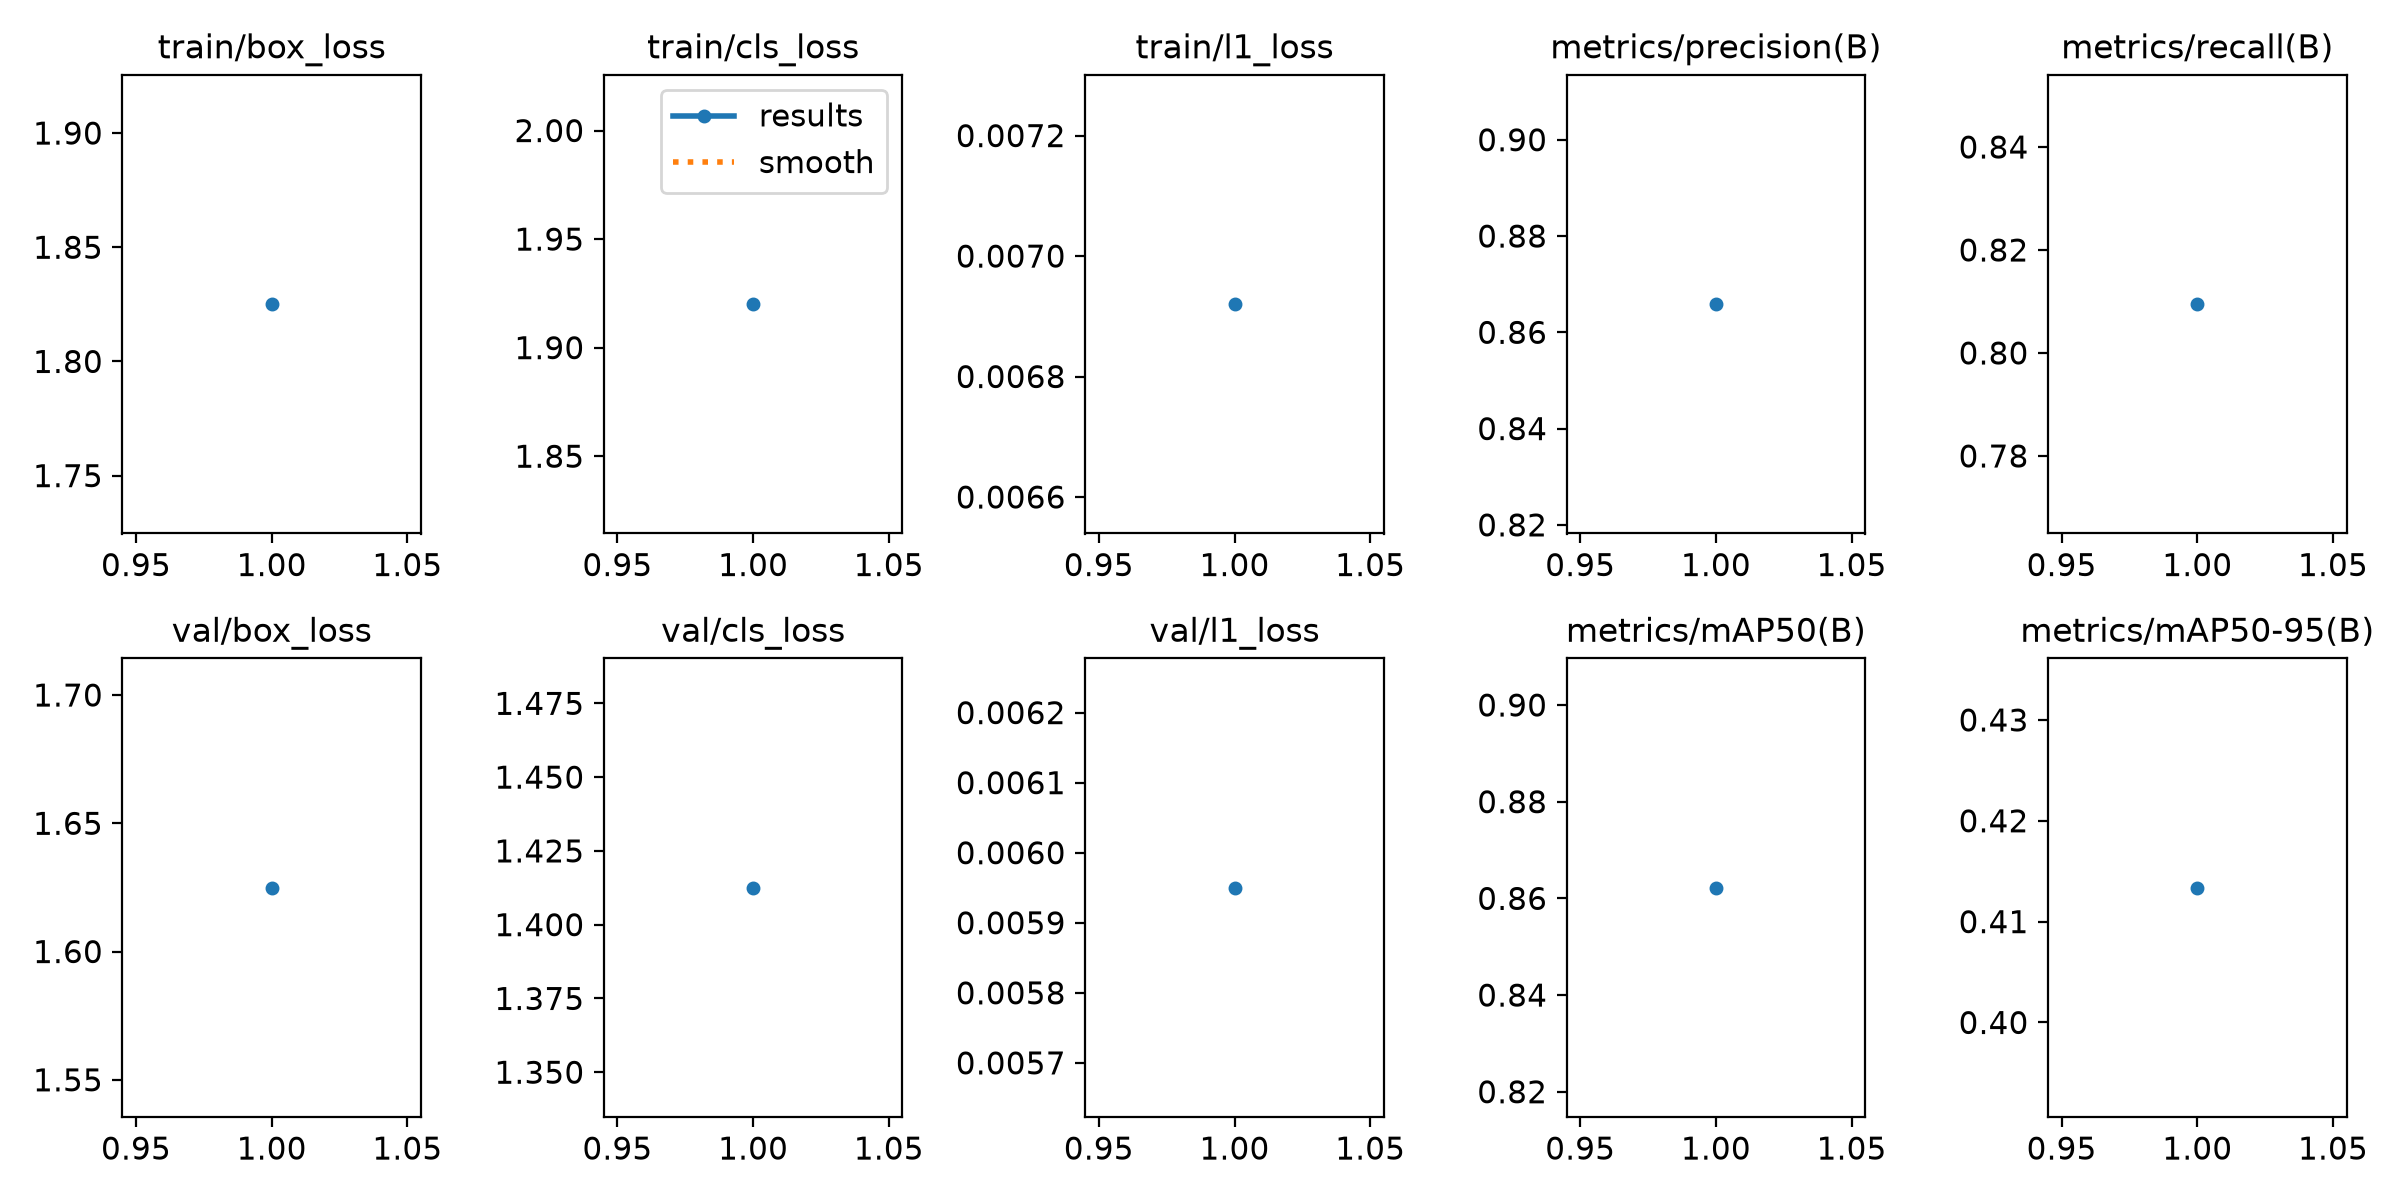

Values plotted in this chart, from the file beside it:
epoch, time, train/box_loss, train/cls_loss, train/l1_loss, metrics/precision(B), metrics/recall(B), metrics/mAP50(B), metrics/mAP50-95(B), val/box_loss, val/cls_loss, val/l1_loss, lr/pg0, lr/pg1, lr/pg2
1, 1137, 1.825, 1.92, 0.00692, 0.8658, 0.8095, 0.8622, 0.4134, 1.625, 1.413, 0.00595, 0.002, 0.002, 0.002
